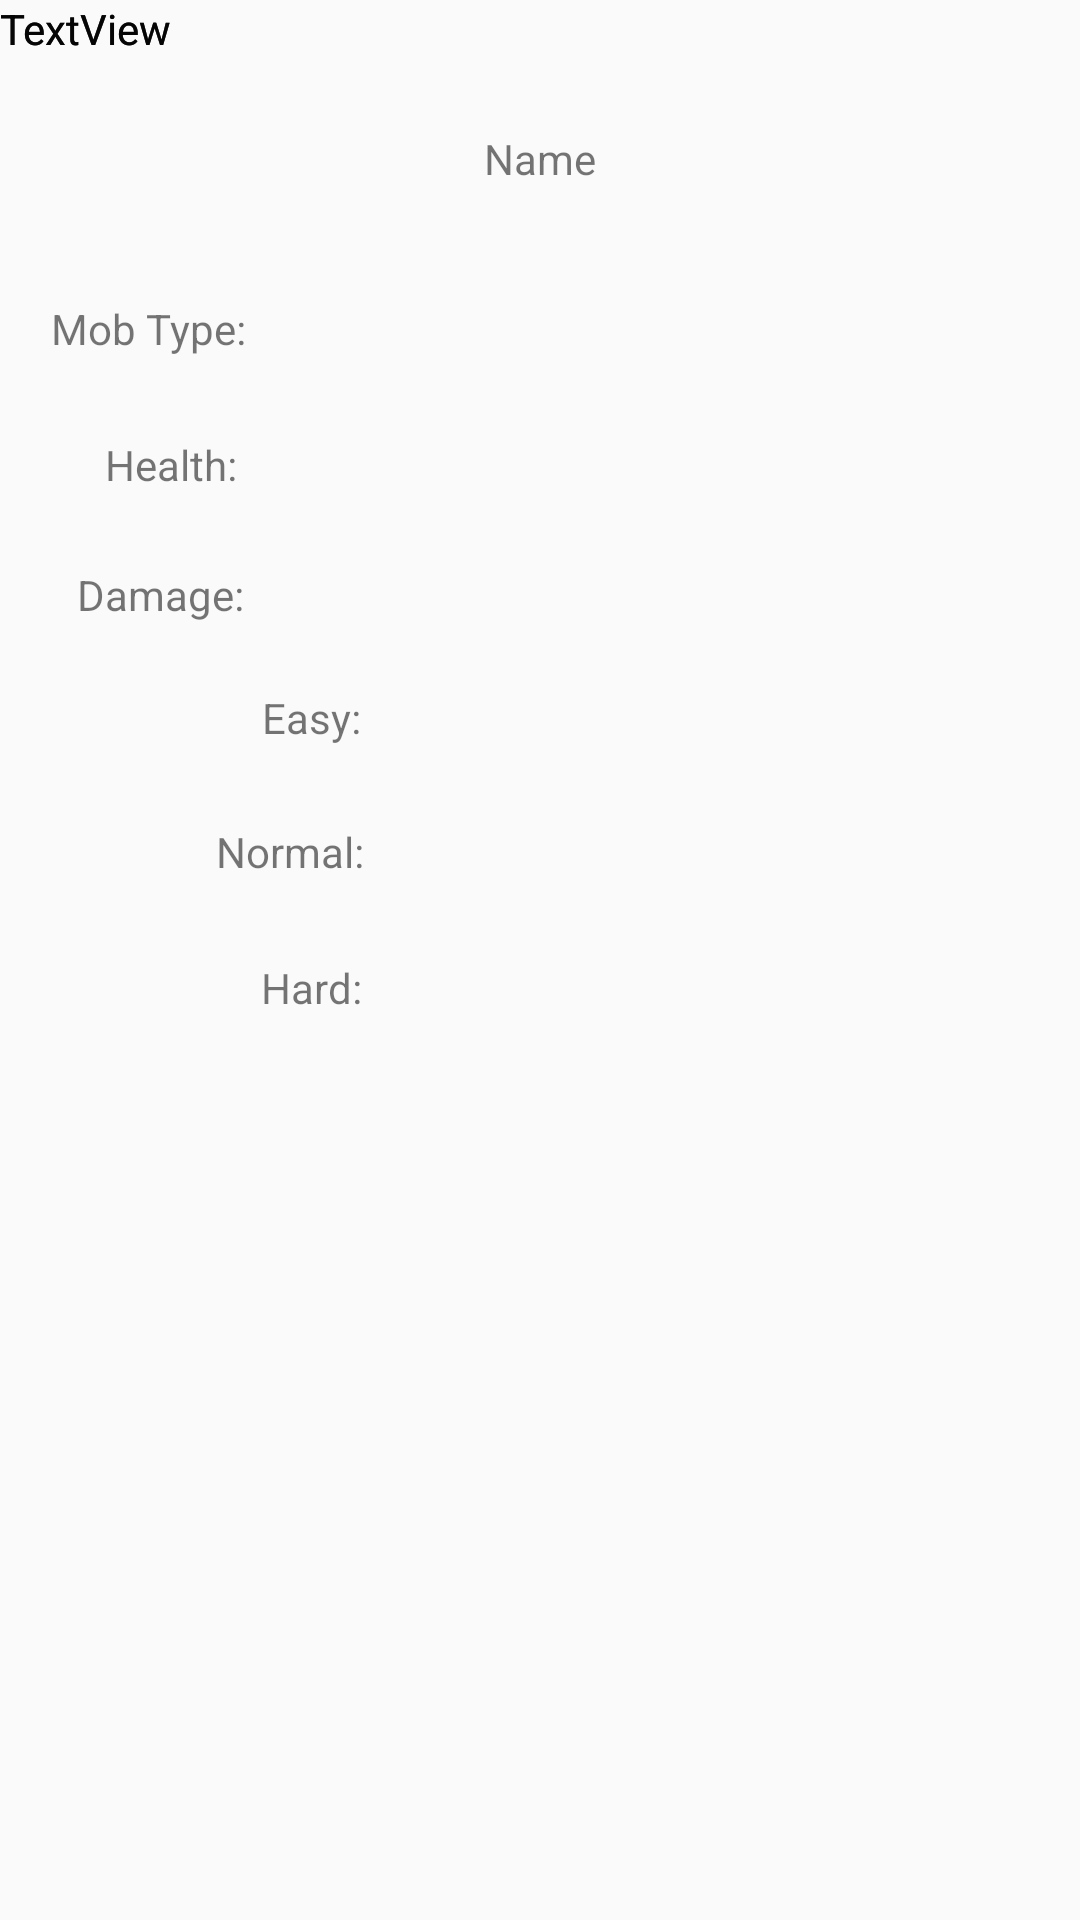

Produce the Android XML layout that renders to this screen, including the resource entries it uses.
<!-- AndroidManifest.xml: application theme AppTheme -->
<!-- res/layout/activity_mob_detail.xml -->
<?xml version="1.0" encoding="utf-8"?>
<androidx.constraintlayout.widget.ConstraintLayout xmlns:android="http://schemas.android.com/apk/res/android"
    xmlns:app="http://schemas.android.com/apk/res-auto"
    xmlns:tools="http://schemas.android.com/tools"
    android:id="@+id/constraintLayout_mobDetail_background"
    android:layout_width="match_parent"
    android:layout_height="match_parent">

    <TextView
        android:id="@+id/textView_mobDetail_name"
        android:layout_width="wrap_content"
        android:layout_height="wrap_content"
        android:text="Name"
        app:layout_constraintBottom_toBottomOf="parent"
        app:layout_constraintEnd_toEndOf="parent"
        app:layout_constraintStart_toStartOf="parent"
        app:layout_constraintTop_toTopOf="parent"
        app:layout_constraintVertical_bias="0.07" />

    <TextView
        android:id="@+id/textView_mobDetail_staticEasyDamage"
        android:layout_width="wrap_content"
        android:layout_height="wrap_content"
        android:text="Easy:"
        app:layout_constraintBottom_toBottomOf="parent"
        app:layout_constraintEnd_toEndOf="parent"
        app:layout_constraintHorizontal_bias="0.267"
        app:layout_constraintStart_toStartOf="parent"
        app:layout_constraintTop_toTopOf="parent"
        app:layout_constraintVertical_bias="0.37" />

    <TextView
        android:id="@+id/textView_mobDetail_staticHardDamage"
        android:layout_width="wrap_content"
        android:layout_height="wrap_content"
        android:text="Hard:"
        app:layout_constraintBottom_toBottomOf="parent"
        app:layout_constraintEnd_toEndOf="parent"
        app:layout_constraintHorizontal_bias="0.267"
        app:layout_constraintStart_toStartOf="parent"
        app:layout_constraintTop_toTopOf="parent"
        app:layout_constraintVertical_bias="0.515" />

    <TextView
        android:id="@+id/textView_mobDetail_staticNormalDamage"
        android:layout_width="wrap_content"
        android:layout_height="wrap_content"
        android:text="Normal:"
        app:layout_constraintBottom_toBottomOf="parent"
        app:layout_constraintEnd_toEndOf="parent"
        app:layout_constraintHorizontal_bias="0.232"
        app:layout_constraintStart_toStartOf="parent"
        app:layout_constraintTop_toTopOf="parent"
        app:layout_constraintVertical_bias="0.442" />

    <TextView
        android:id="@+id/textView_mobDetail_staticHealth"
        android:layout_width="wrap_content"
        android:layout_height="wrap_content"
        android:text="Health: "
        app:layout_constraintBottom_toBottomOf="parent"
        app:layout_constraintEnd_toEndOf="parent"
        app:layout_constraintHorizontal_bias="0.112"
        app:layout_constraintStart_toStartOf="parent"
        app:layout_constraintTop_toTopOf="parent"
        app:layout_constraintVertical_bias="0.234" />

    <TextView
        android:id="@+id/textView_mobDetail_staticDamage"
        android:layout_width="wrap_content"
        android:layout_height="wrap_content"
        android:text="Damage: "
        app:layout_constraintBottom_toBottomOf="parent"
        app:layout_constraintEnd_toEndOf="parent"
        app:layout_constraintHorizontal_bias="0.085"
        app:layout_constraintStart_toStartOf="parent"
        app:layout_constraintTop_toTopOf="parent"
        app:layout_constraintVertical_bias="0.304" />

    <TextView
        android:id="@+id/textView_mobDetail_staticMobType"
        android:layout_width="wrap_content"
        android:layout_height="wrap_content"
        android:text="Mob Type: "
        app:layout_constraintBottom_toBottomOf="parent"
        app:layout_constraintEnd_toEndOf="parent"
        app:layout_constraintHorizontal_bias="0.058"
        app:layout_constraintStart_toStartOf="parent"
        app:layout_constraintTop_toTopOf="parent"
        app:layout_constraintVertical_bias="0.161"
        app:layout_constraintVertical_chainStyle="spread" />

    <TextView
        android:id="@+id/textView_mobDetail_mobType"
        android:layout_width="wrap_content"
        android:layout_height="wrap_content"
        android:text="TextView"
        tools:layout_editor_absoluteX="176dp"
        tools:layout_editor_absoluteY="117dp" />

    <TextView
        android:id="@+id/textView_mobDetail_mobHealth"
        android:layout_width="wrap_content"
        android:layout_height="wrap_content"
        android:text="TextView"
        tools:layout_editor_absoluteX="173dp"
        tools:layout_editor_absoluteY="165dp" />

    <TextView
        android:id="@+id/textView_mobDetail_easyDamage"
        android:layout_width="wrap_content"
        android:layout_height="wrap_content"
        android:text="TextView"
        tools:layout_editor_absoluteX="176dp"
        tools:layout_editor_absoluteY="264dp" />

    <TextView
        android:id="@+id/textView_mobDetail_normalDamage"
        android:layout_width="wrap_content"
        android:layout_height="wrap_content"
        android:text="TextView"
        tools:layout_editor_absoluteX="174dp"
        tools:layout_editor_absoluteY="317dp" />

    <TextView
        android:id="@+id/textView_mobDetail_hardDamage"
        android:layout_width="wrap_content"
        android:layout_height="wrap_content"
        android:text="TextView"
        tools:layout_editor_absoluteX="174dp"
        tools:layout_editor_absoluteY="368dp" />

</androidx.constraintlayout.widget.ConstraintLayout>
<!-- resources referenced by this layout -->
<resources>
  <style name="AppTheme" parent="Theme.AppCompat.Light.DarkActionBar">
          
          <item name="colorPrimary">#2BA65B</item>
          <item name="colorPrimaryDark">#2D639B</item>
          <item name="colorAccent">#E32F6C</item>
      </style>
</resources>
